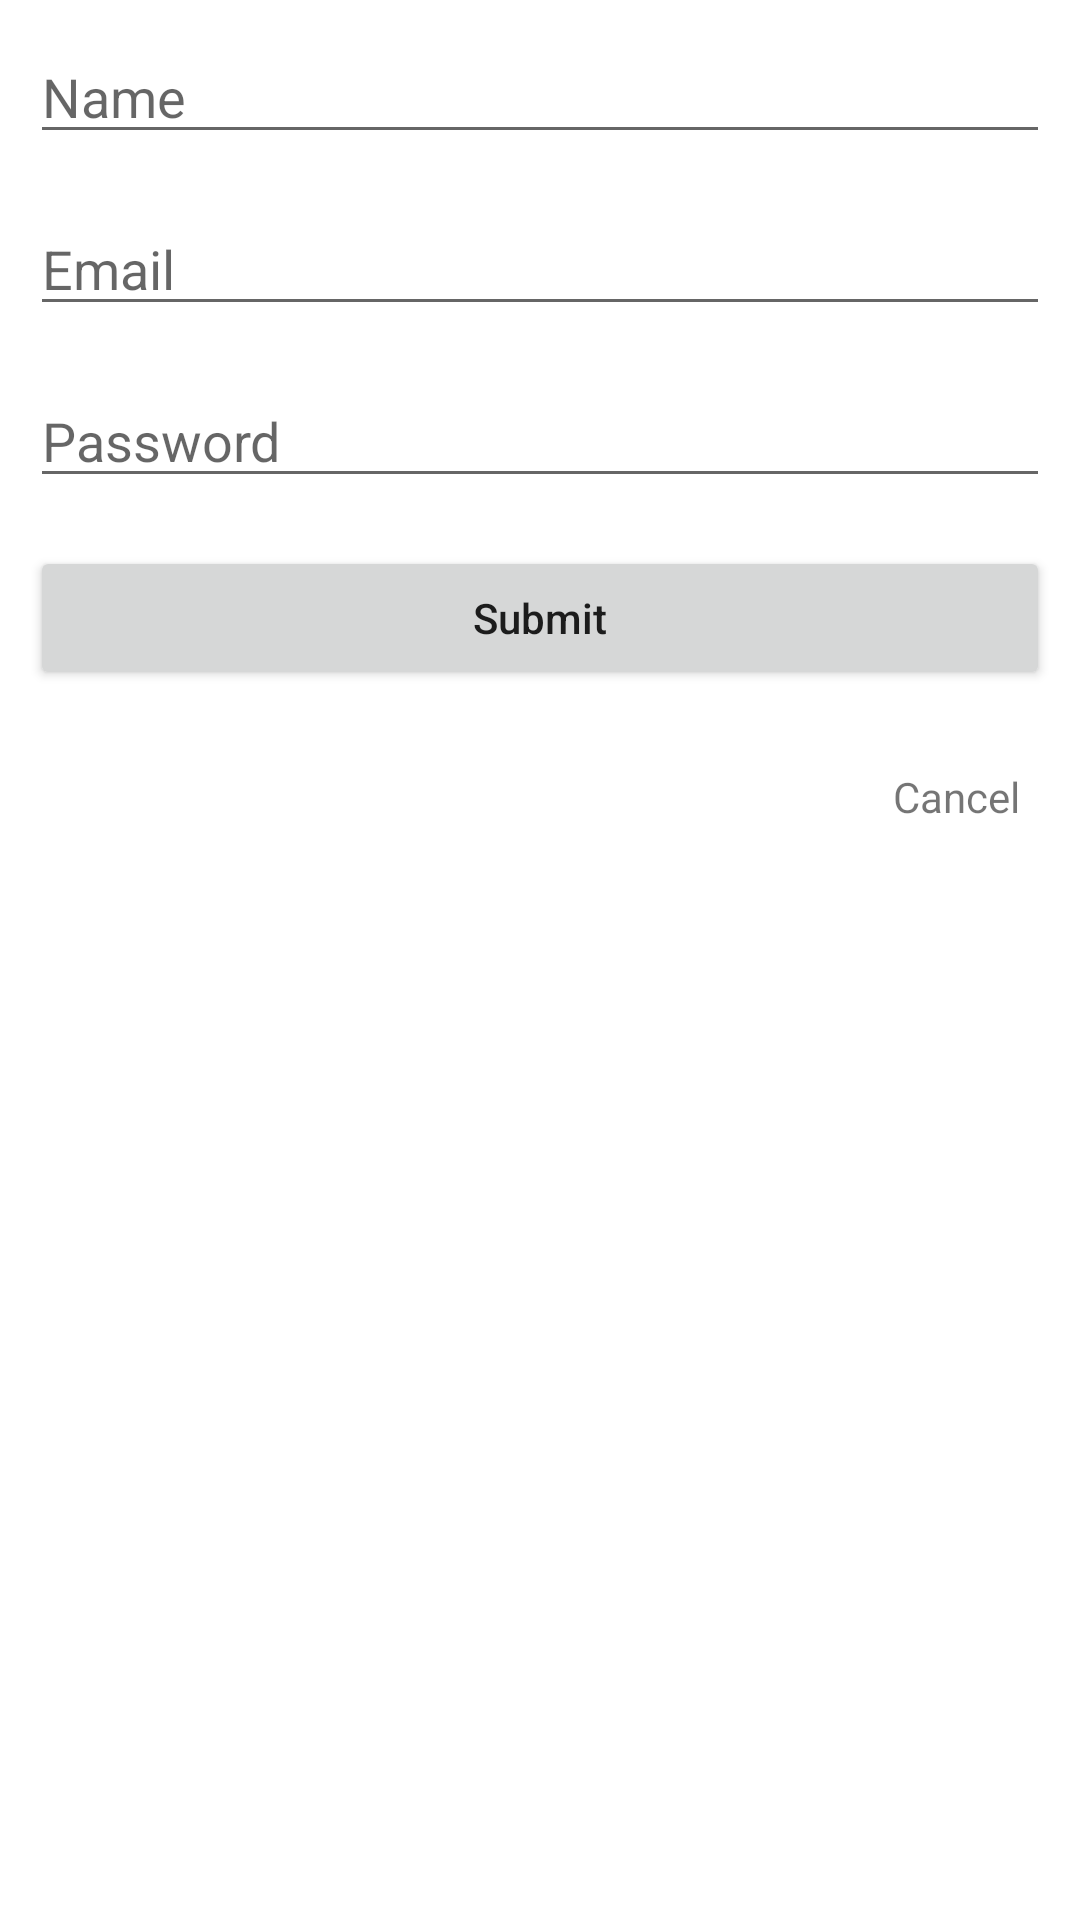

Here is an Android app screen rendered from its layout file. Give the layout XML and the strings, colors and styles it references.
<!-- AndroidManifest.xml: application theme Theme.Emmala_HW06 -->
<!-- res/layout/fragment_register.xml -->
<?xml version="1.0" encoding="utf-8"?>
<androidx.constraintlayout.widget.ConstraintLayout xmlns:android="http://schemas.android.com/apk/res/android"
    xmlns:app="http://schemas.android.com/apk/res-auto"
    xmlns:tools="http://schemas.android.com/tools"
    android:layout_width="match_parent"
    android:layout_height="match_parent"
    tools:context=".RegisterFragment"
    android:padding="10dp"
    >

    <EditText
        android:id="@+id/nameEditText"
        android:layout_width="0dp"
        android:layout_height="wrap_content"
        android:ems="10"
        android:hint="@string/nameLabel"
        android:inputType="textPersonName"
        app:layout_constraintEnd_toEndOf="parent"
        app:layout_constraintStart_toStartOf="parent"
        app:layout_constraintTop_toTopOf="parent" />

    <EditText
        android:id="@+id/editTextEmail"
        android:layout_width="0dp"
        android:layout_height="wrap_content"
        android:layout_marginTop="16dp"
        android:ems="10"
        android:hint="@string/emailHint"
        android:inputType="textPersonName"
        app:layout_constraintEnd_toEndOf="@+id/nameEditText"
        app:layout_constraintStart_toStartOf="@+id/nameEditText"
        app:layout_constraintTop_toBottomOf="@+id/nameEditText" />

    <EditText
        android:id="@+id/EditTextPassword"
        android:layout_width="0dp"
        android:layout_height="wrap_content"
        android:layout_marginTop="16dp"
        android:ems="10"
        android:hint="@string/passwordHint"
        android:inputType="textPassword"
        app:layout_constraintEnd_toEndOf="@+id/editTextEmail"
        app:layout_constraintStart_toStartOf="@+id/editTextEmail"
        app:layout_constraintTop_toBottomOf="@+id/editTextEmail" />

    <Button
        android:id="@+id/submitButton"
        android:layout_width="0dp"
        android:layout_height="wrap_content"
        android:layout_marginTop="16dp"
        android:text="@string/submitLabel"
        android:textAllCaps="false"
        app:layout_constraintEnd_toEndOf="@+id/EditTextPassword"
        app:layout_constraintStart_toStartOf="@+id/EditTextPassword"
        app:layout_constraintTop_toBottomOf="@+id/EditTextPassword" />

    <TextView
        android:id="@+id/cancelTextView"
        android:layout_width="wrap_content"
        android:layout_height="wrap_content"
        android:layout_marginTop="16dp"
        android:padding="10dp"
        android:text="@string/cancelLabel"
        app:layout_constraintEnd_toEndOf="@+id/submitButton"
        app:layout_constraintTop_toBottomOf="@+id/submitButton" />
</androidx.constraintlayout.widget.ConstraintLayout>
<!-- resources referenced by this layout -->
<resources>
  <string name="cancelLabel">Cancel</string>
  <string name="emailHint">Email</string>
  <string name="nameLabel">Name</string>
  <string name="passwordHint">Password</string>
  <string name="submitLabel">Submit</string>
  <style name="Theme.Emmala_HW06" parent="Theme.MaterialComponents.DayNight.DarkActionBar">
          
          <item name="colorPrimary">@color/purple_500</item>
          <item name="colorPrimaryVariant">@color/purple_700</item>
          <item name="colorOnPrimary">@color/white</item>
          
          <item name="colorSecondary">@color/teal_200</item>
          <item name="colorSecondaryVariant">@color/teal_700</item>
          <item name="colorOnSecondary">@color/black</item>
          
          <item name="android:statusBarColor" tools:targetApi="l">?attr/colorPrimaryVariant</item>
          
      </style>
  <!-- not gathered from this repository: default colours our renderer supplied (Android Studio template values) -->
  <color name="purple_500">#FF6200EE</color>
  <color name="purple_700">#FF3700B3</color>
  <color name="teal_200">#FF03DAC5</color>
  <color name="teal_700">#FF018786</color>
  <color name="black">#FF000000</color>
  <color name="white">#FFFFFFFF</color>
</resources>
